Run: headless pygame with SDL's dummy video driver; simulated clock (each Clock.tick advances the game by its frame time, no real sleeping); random seed 0; keys injected as events and as key.get_pressed() state; no mouse input.
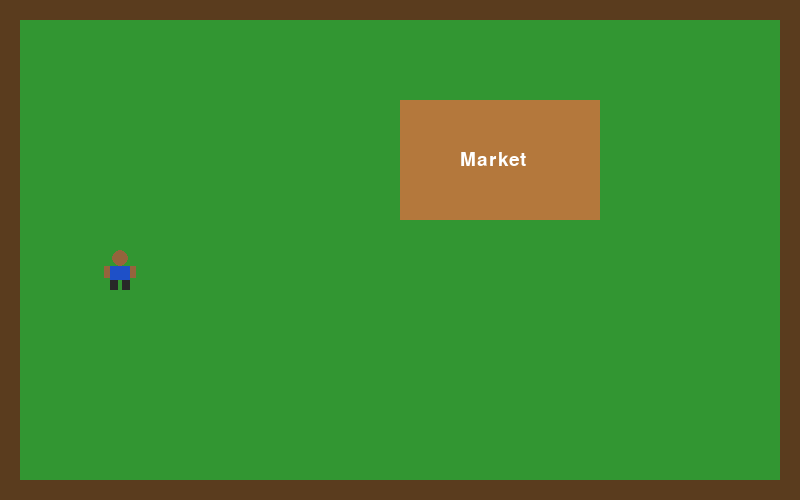
Frame 1 of 4 · flips 1–60 · no input
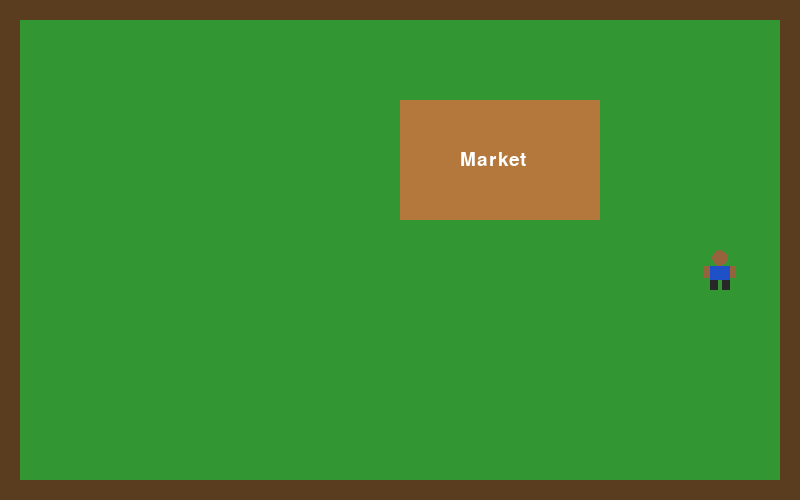
Frame 2 of 4 · flips 61–180 · tapped SPACE, RETURN · held RIGHT (→), D
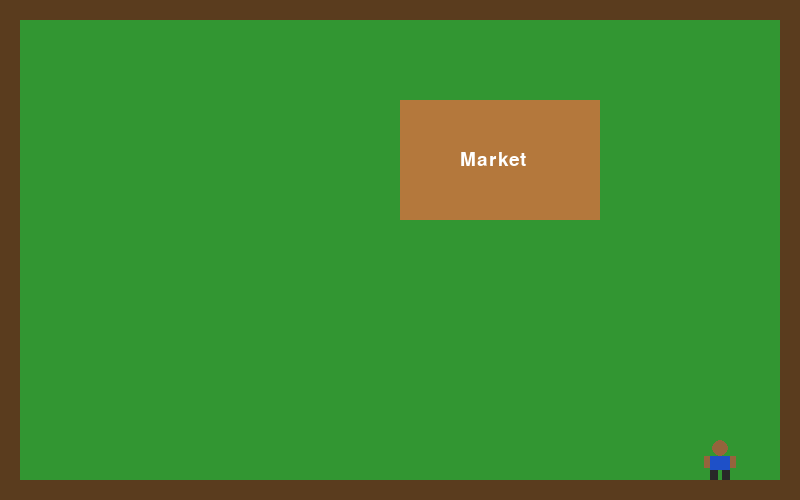
Frame 3 of 4 · flips 181–300 · held DOWN (↓), S
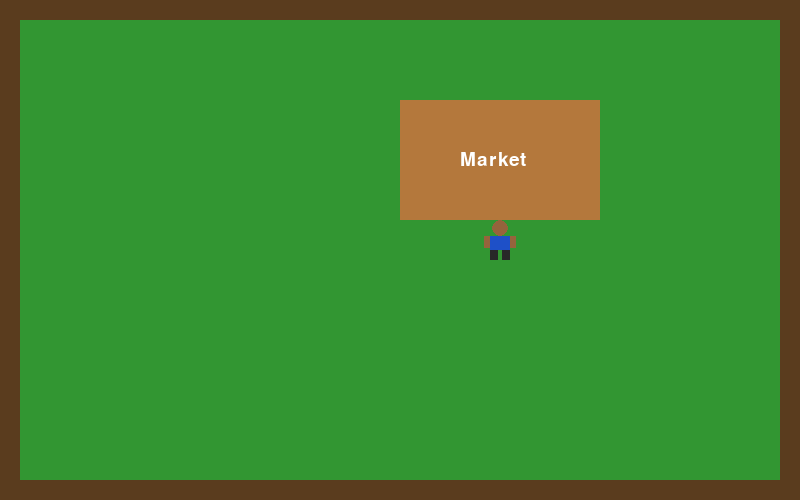
Frame 4 of 4 · flips 301–420 · held LEFT (←), A, UP (↑), W

The pygame program that drew these frames:

import pygame

pygame.init()
screen = pygame.display.set_mode((800, 500))
pygame.display.set_caption("Benue Life")
clock = pygame.time.Clock()
font = pygame.font.SysFont(None, 28)

x = 100
y = 250
speed = 5

wall = 20
size = 40

market = pygame.Rect(400, 100, 200, 120)

# COLORS (red, green, blue)
skin = (150, 100, 60)
shirt = (30, 80, 200)
trousers = (40, 40, 40)

running = True
while running:
    for event in pygame.event.get():
        if event.type == pygame.QUIT:
            running = False

    old_x = x
    old_y = y

    keys = pygame.key.get_pressed()
    if keys[pygame.K_LEFT]:
        x = x - speed
    if keys[pygame.K_RIGHT]:
        x = x + speed
    if keys[pygame.K_UP]:
        y = y - speed
    if keys[pygame.K_DOWN]:
        y = y + speed

    if x < wall:
        x = wall
    if x > 800 - wall - size:
        x = 800 - wall - size
    if y < wall:
        y = wall
    if y > 500 - wall - size:
        y = 500 - wall - size

    player = pygame.Rect(x, y, size, size)
    if player.colliderect(market):
        x = old_x
        y = old_y

    # DRAW THE WORLD
    screen.fill((50, 150, 50))
    pygame.draw.rect(screen, (90, 60, 30), (0, 0, 800, 500), wall)
    pygame.draw.rect(screen, (180, 120, 60), market)
    label = font.render("Market", True, (255, 255, 255))
    screen.blit(label, (market.x + 60, market.y + 50))

    # DRAW THE PERSON
    pygame.draw.rect(screen, trousers, (x + 10, y + 30, 8, 10))    # left leg
    pygame.draw.rect(screen, trousers, (x + 22, y + 30, 8, 10))    # right leg
    pygame.draw.rect(screen, shirt, (x + 10, y + 16, 20, 14))      # body
    pygame.draw.rect(screen, skin, (x + 4, y + 16, 6, 12))         # left arm
    pygame.draw.rect(screen, skin, (x + 30, y + 16, 6, 12))        # right arm
    pygame.draw.circle(screen, skin, (x + 20, y + 8), 8)           # head

    pygame.display.flip()
    clock.tick(60)

pygame.quit()
